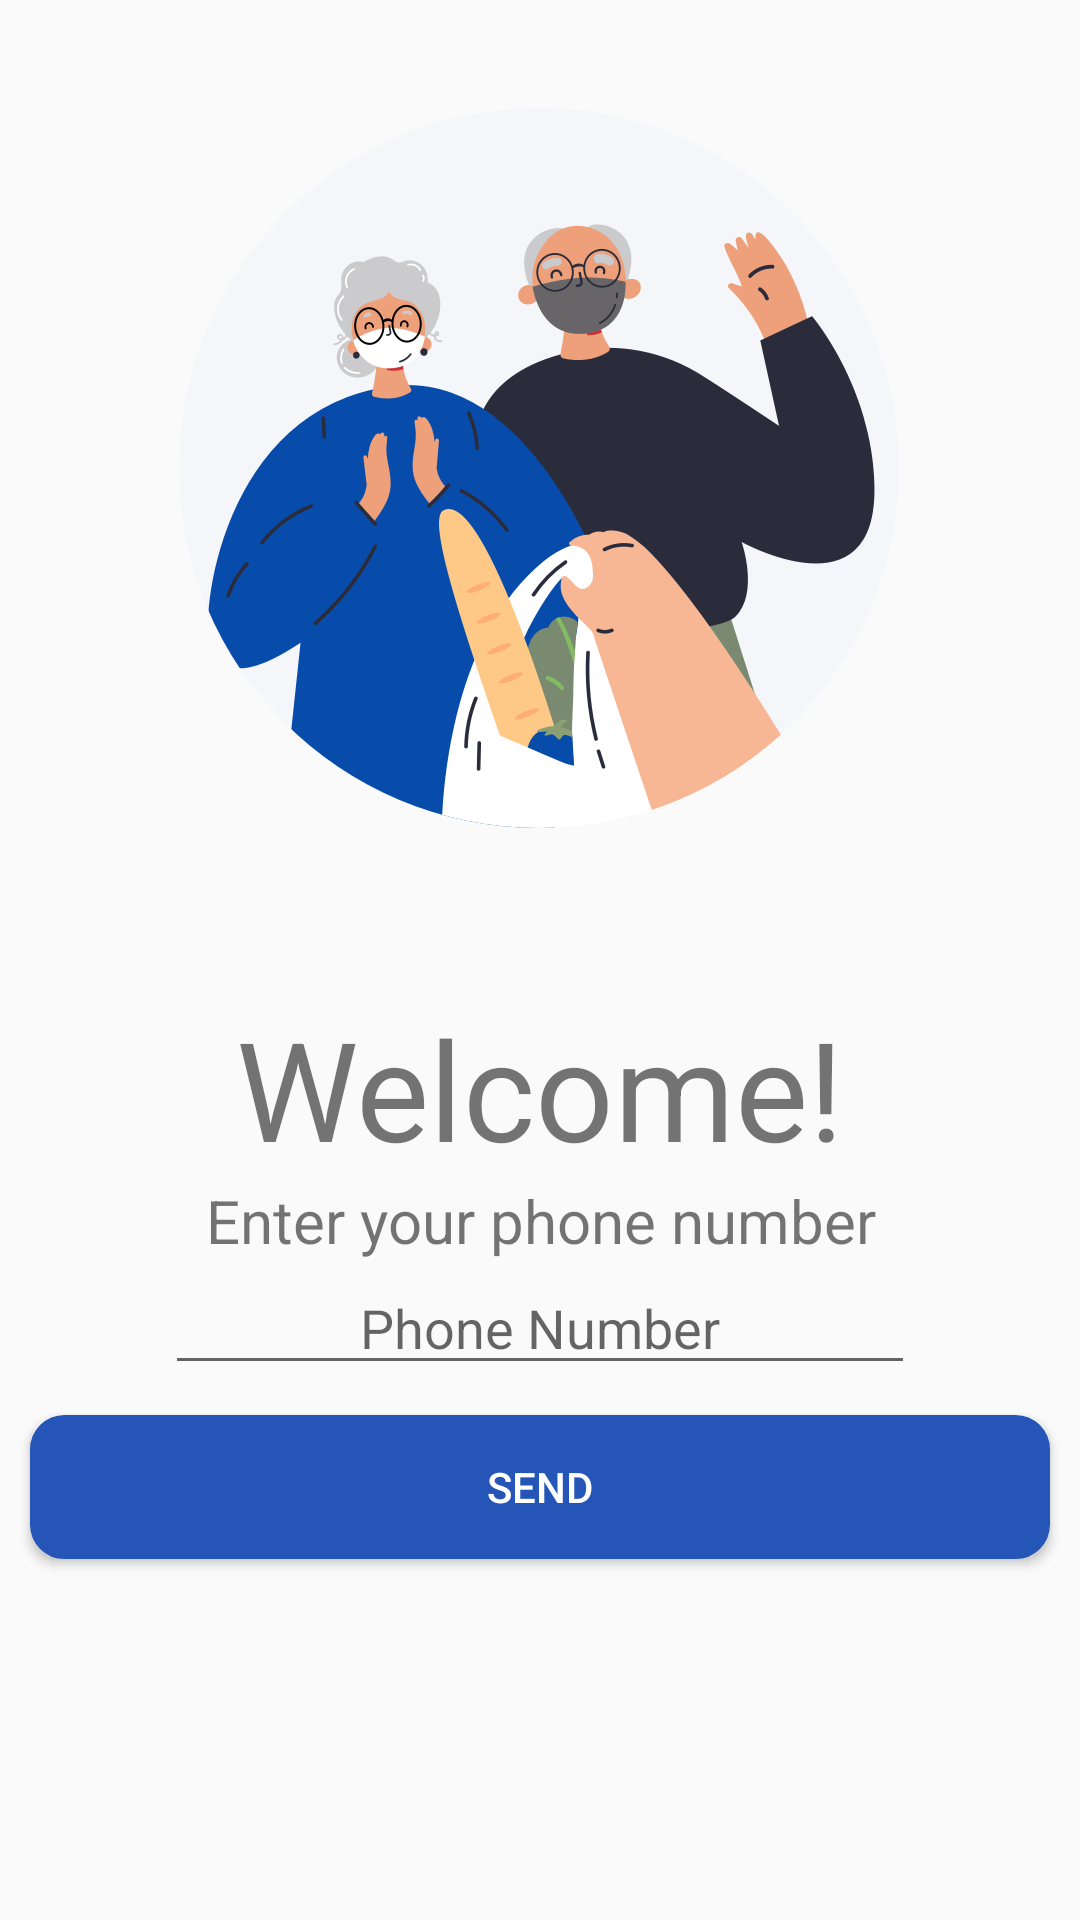

Produce the Android XML layout that renders to this screen, including the resource entries it uses.
<!-- AndroidManifest.xml: application theme AppTheme -->
<!-- res/layout/activity_phone_login.xml -->
<?xml version="1.0" encoding="utf-8"?>
<androidx.constraintlayout.widget.ConstraintLayout xmlns:android="http://schemas.android.com/apk/res/android"
    xmlns:app="http://schemas.android.com/apk/res-auto"
    android:layout_width="match_parent"
    android:layout_height="match_parent">


    <ImageView
        android:id="@+id/imageView"
        android:layout_width="240dp"
        android:layout_height="240dp"
        android:layout_marginTop="36dp"
        android:scaleType="fitXY"
        android:src="@mipmap/ic_launcher_round"
        app:layout_constraintEnd_toEndOf="parent"
        app:layout_constraintHorizontal_bias="0.497"
        app:layout_constraintStart_toStartOf="parent"
        app:layout_constraintTop_toTopOf="parent" />

    <TextView
        android:id="@+id/textView"
        android:layout_width="wrap_content"
        android:layout_height="wrap_content"
        android:layout_marginTop="56dp"
        android:text="Welcome!"
        android:textSize="46sp"
        app:layout_constraintEnd_toEndOf="parent"
        app:layout_constraintStart_toStartOf="parent"
        app:layout_constraintTop_toBottomOf="@+id/imageView"></TextView>

    <TextView
        android:id="@+id/textView2"
        android:layout_width="match_parent"
        android:layout_height="wrap_content"
        android:gravity="center"
        android:text="Enter your phone number"
        android:textSize="20sp"

        app:layout_constraintEnd_toEndOf="parent"
        app:layout_constraintStart_toStartOf="parent"
        app:layout_constraintTop_toBottomOf="@+id/textView"></TextView>

    <EditText
        android:id="@+id/fieldPhoneNumber"
        android:layout_width="wrap_content"
        android:layout_height="wrap_content"
        android:gravity="center_horizontal"
        android:hint="@string/hint_phone_number"
        android:inputType="phone"
        android:minWidth="250dp"
        app:layout_constraintEnd_toEndOf="parent"
        app:layout_constraintHorizontal_bias="0.5"
        app:layout_constraintStart_toStartOf="parent"
        app:layout_constraintTop_toBottomOf="@+id/textView2" />


    <Button
        android:id="@+id/buttonVerifyPhone"
        style="@style/Widget.AppCompat.Button.Colored"
        android:layout_width="match_parent"
        android:layout_height="wrap_content"
        android:layout_margin="10dp"
        android:layout_weight="1.0"
        android:background="@drawable/layout_bg"
        android:text="@string/verify_phone_auth"
        android:theme="@style/ThemeOverlay.MyDarkButton"
        android:visibility="gone"
        app:layout_constraintEnd_toEndOf="parent"
        app:layout_constraintStart_toStartOf="parent"
        app:layout_constraintTop_toBottomOf="@+id/fieldPhoneNumber" />

    <Button
        android:id="@+id/buttonStartVerification"
        style="@style/Widget.AppCompat.Button.Colored"
        android:layout_width="match_parent"
        android:layout_height="wrap_content"
        android:layout_margin="10dp"
        android:layout_weight="1.0"
        android:background="@drawable/layout_bg"
        android:text="Send"
        android:theme="@style/ThemeOverlay.MyDarkButton"
        app:layout_constraintEnd_toEndOf="parent"
        app:layout_constraintStart_toStartOf="parent"
        app:layout_constraintTop_toBottomOf="@+id/fieldPhoneNumber" />

</androidx.constraintlayout.widget.ConstraintLayout>
<!-- resources referenced by this layout -->
<resources>
  <!-- drawable layout_bg (drawable) -->
  <?xml version="1.0" encoding="utf-8"?>
  <shape xmlns:android="http://schemas.android.com/apk/res/android">
      <solid android:color="#2455b7" />
      <stroke
          android:width="3dp"
          android:color="#2455b7" />
      <corners android:radius="10dp" />
      <padding
          android:bottom="0dp"
          android:left="0dp"
          android:right="0dp"
          android:top="0dp" />
  </shape>
  <!-- mipmap ic_launcher_round: png bitmap (mipmap-xxxhdpi, 96374 bytes) -->
  <string name="hint_phone_number">Phone Number</string>
  <string name="verify_phone_auth">Verify</string>
  <style name="ThemeOverlay.MyDarkButton" parent="ThemeOverlay.AppCompat.Dark">
          <item name="colorButtonNormal">@color/colorPrimaryDark</item>
          <item name="colorAccent">@color/colorPrimary</item>
          <item name="android:layout_marginRight">4dp</item>
          <item name="android:layout_marginLeft">4dp</item>
          <item name="android:textColor">@android:color/white</item>
      </style>
  <style name="AppTheme" parent="Theme.AppCompat.Light.DarkActionBar">
          
          <item name="colorPrimary">@color/colorPrimary</item>
          <item name="colorPrimaryDark">@color/colorPrimaryDark</item>
          <item name="colorAccent">@color/colorPrimary</item>
      </style>
  <color name="colorPrimaryDark">#3700B3</color>
  <color name="colorPrimary">#2455b7</color>
</resources>
